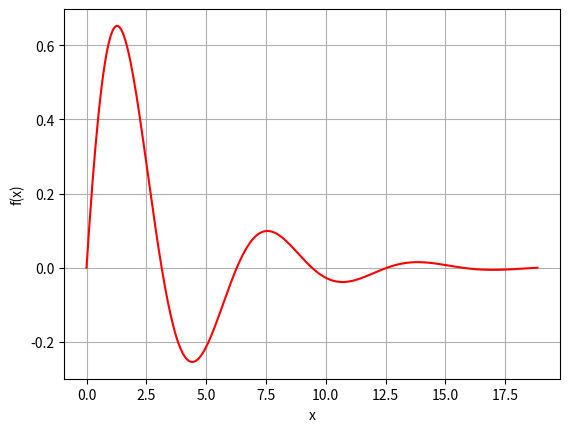
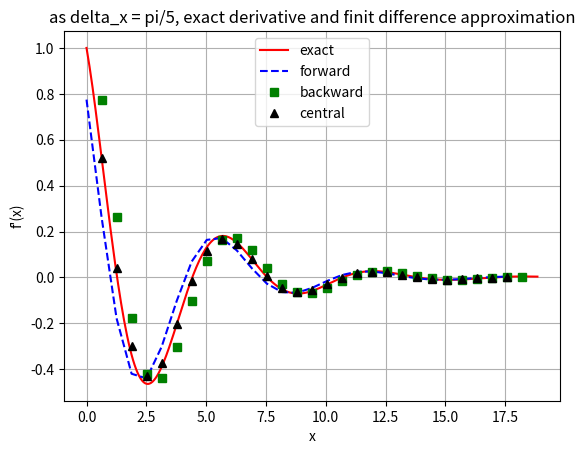
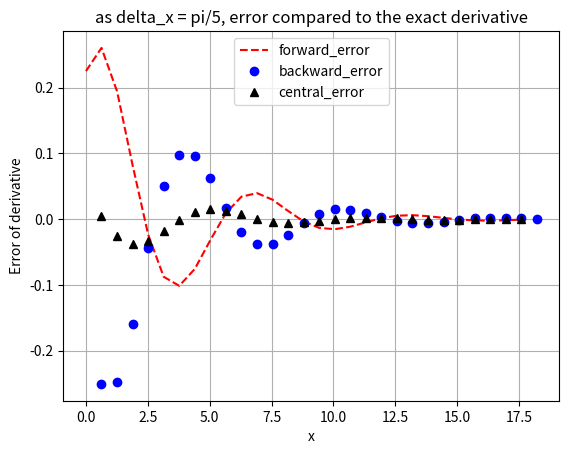
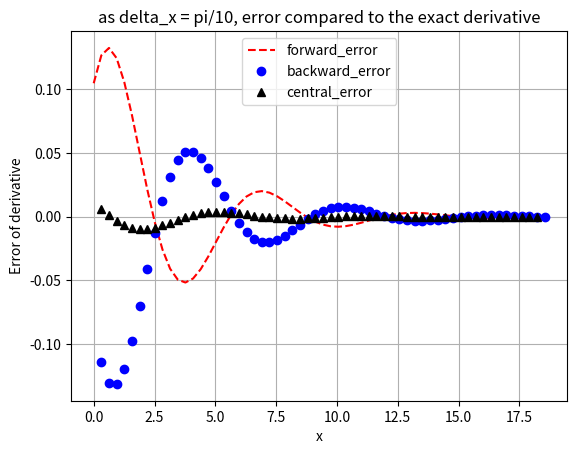

Recreate these plots in Python, in order.
from __future__ import division
import matplotlib.pyplot as plt
import numpy as np

#N_exact= input('number of sample points for exact funciton:')
N_exact = 301
x_exact = np.linspace(0,6*np.pi,N_exact)

f_exact = [np.sin(x_exact[i])*np.exp(-0.3*x_exact[i]) for i in range(0,N_exact)]
f_derivative_exact = [np.cos(x_exact[i])*np.exp(-0.3*x_exact[i]) - 
                        0.3*np.sin(x_exact[i])*np.exp(-0.3*x_exact[i]) for i in range(0,N_exact)]

'''plot exact function'''
#plt.figure(1)
#plt.subplot(221)
plt.figure(1)
plt.plot(x_exact,f_exact, color='red', linestyle = 'solid')
#plt.axis(0,6*np.pi-11,-1,1)
plt.xlabel('x')
plt.ylabel('f(x)')
plt.grid(True)
plt.savefig('Fig1.jpg')
plt.show()

'''create exact function for pi/5 sampling period and its fnite difference derivatives'''
N_a = 31 # number of points for pi/5 sampling period
x_a = np.linspace(0,6*np.pi,N_a)
f_a = [np.sin(x_a[i])*np.exp(-0.3*x_a[i]) for i in range(N_a)]
f_derivative_a = [np.cos(x_a[i])*np.exp(-0.3*x_a[i]) - 0.3*np.sin(x_a[i])*np.exp(-0.3*x_a[i]) 
        for i in range(0,N_a)]
    
dx_a = np.pi/5
f_derivative_froward_a = np.zeros(N_a)
f_derivative_backward_a = np.zeros(N_a)
f_derivative_central_a = np.zeros(N_a)
for i in range(N_a-1):
    f_derivative_froward_a[i] = (f_a[i+1]-f_a[i])/dx_a
    f_derivative_backward_a[i+1] = (f_a[i+1]-f_a[i])/dx_a
    if i < N_a-2:
        f_derivative_central_a[i+1] = (f_a[i+2]-f_a[i])/(2*dx_a)
    else:
        break

'''creat exact function for pi/10 sampling period and its finite difference derivatives'''
N_b = 61 # number of points for pi/10 sampling period
x_b = np.linspace(0,6*np.pi,N_b)
f_b = [np.sin(x_b[i])*np.exp(-0.3*x_b[i]) for i in range(N_b)]
f_derivative_b = [np.cos(x_b[i])*np.exp(-0.3*x_b[i]) - 0.3*np.sin(x_b[i])*np.exp(-0.3*x_b[i]) 
        for i in range(0,N_b)]
        
dx_b = np.pi/10
f_derivative_froward_b = np.zeros(N_b)
f_derivative_backward_b = np.zeros(N_b)
f_derivative_central_b = np.zeros(N_b)
for i in range(N_b-1):
    f_derivative_froward_b[i] = (f_b[i+1]-f_b[i])/dx_b
    f_derivative_backward_b[i+1] = (f_b[i+1]-f_b[i])/dx_b
    if i < N_b-2:
        f_derivative_central_b[i+1] = (f_b[i+2]-f_b[i])/(2*dx_b)
    else:
        break

'''plot exact derivative of the function and its finite difference derivatives 
using pi/5 sampling period'''

#plt.figure(1)
#plt.subplot(222)
plt.figure(2)
plt.plot(x_exact,f_derivative_exact, 'r-', label='exact')
plt.plot(x_a[0:N_a-2],f_derivative_froward_a[0:N_a-2], 'b--', label='forward')
plt.plot(x_a[1:N_a-1],f_derivative_backward_a[1:N_a-1], 'gs',label='backward')
plt.plot(x_a[1:N_a-2],f_derivative_central_a[1:N_a-2], 'k^', label='central')
plt.xlabel('x')
plt.ylabel('f\'(x)')
plt.title('as delta_x = pi/5, exact derivative and finit difference approximation')
plt.legend(loc=9)
plt.grid(True)
plt.savefig('Fig2.jpg')
plt.show()


'''plot error for finite difference derivatives using pi/5 sampling period'''
error_forward_a =  f_derivative_a - f_derivative_froward_a 
error_backward_a = f_derivative_a - f_derivative_backward_a
error_central_a = f_derivative_a - f_derivative_central_a

#plt.figure(1)
#plt.subplot(223)
plt.figure(3)
plt.plot(x_a[0:N_a-2],error_forward_a[0:N_a-2], 'r--', label='forward_error')
plt.plot(x_a[1:N_a-1],error_backward_a[1:N_a-1], 'bo', label='backward_error')
plt.plot(x_a[1:N_a-2],error_central_a[1:N_a-2], 'k^', label='central_error')
plt.xlabel('x')
plt.ylabel('Error of derivative')
plt.legend(loc=9)
plt.title('as delta_x = pi/5, error compared to the exact derivative')
plt.grid(True)
plt.savefig('Fig3.jpg')
plt.show()


'''plot error for finite difference derivatives using pi/10 sampling period'''
error_forward_b =  f_derivative_b - f_derivative_froward_b 
error_backward_b = f_derivative_b - f_derivative_backward_b
error_central_b = f_derivative_b - f_derivative_central_b

#plt.figure(1)
#plt.subplot(224)
plt.figure(4)
plt.plot(x_b[0:N_b-2],error_forward_b[0:N_b-2], 'r--', label='forward_error')
plt.plot(x_b[1:N_b-1],error_backward_b[1:N_b-1], 'bo', label='backward_error')
plt.plot(x_b[1:N_b-2],error_central_b[1:N_b-2], 'k^', label='central_error')
plt.xlabel('x')
plt.ylabel('Error of derivative')
plt.legend(loc=9)
plt.title('as delta_x = pi/10, error compared to the exact derivative')
plt.grid(True)
plt.savefig('Fig4.jpg')
plt.show()